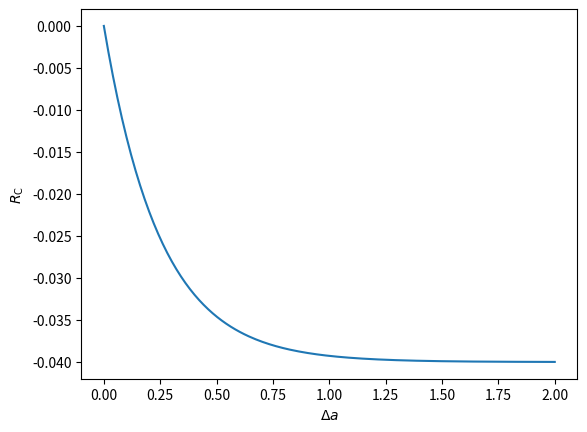

Source code (Python):
import matplotlib.pyplot as plt
import numpy as np


def EnergyRewardFunction(delta_acc):
    # 使用指数衰减式的钟形曲线
    norm_jerk = delta_acc / (0.75)
    return -0.04 * (1 - np.exp(-3.0 * norm_jerk))


delta_acc = np.linspace(0, 2, 200)
reward = EnergyRewardFunction(delta_acc=delta_acc)
plt.plot(delta_acc, reward)
plt.xlabel(r"$\Delta a$")
plt.ylabel(r"$R_{\mathrm{C}}$")
plt.show()
